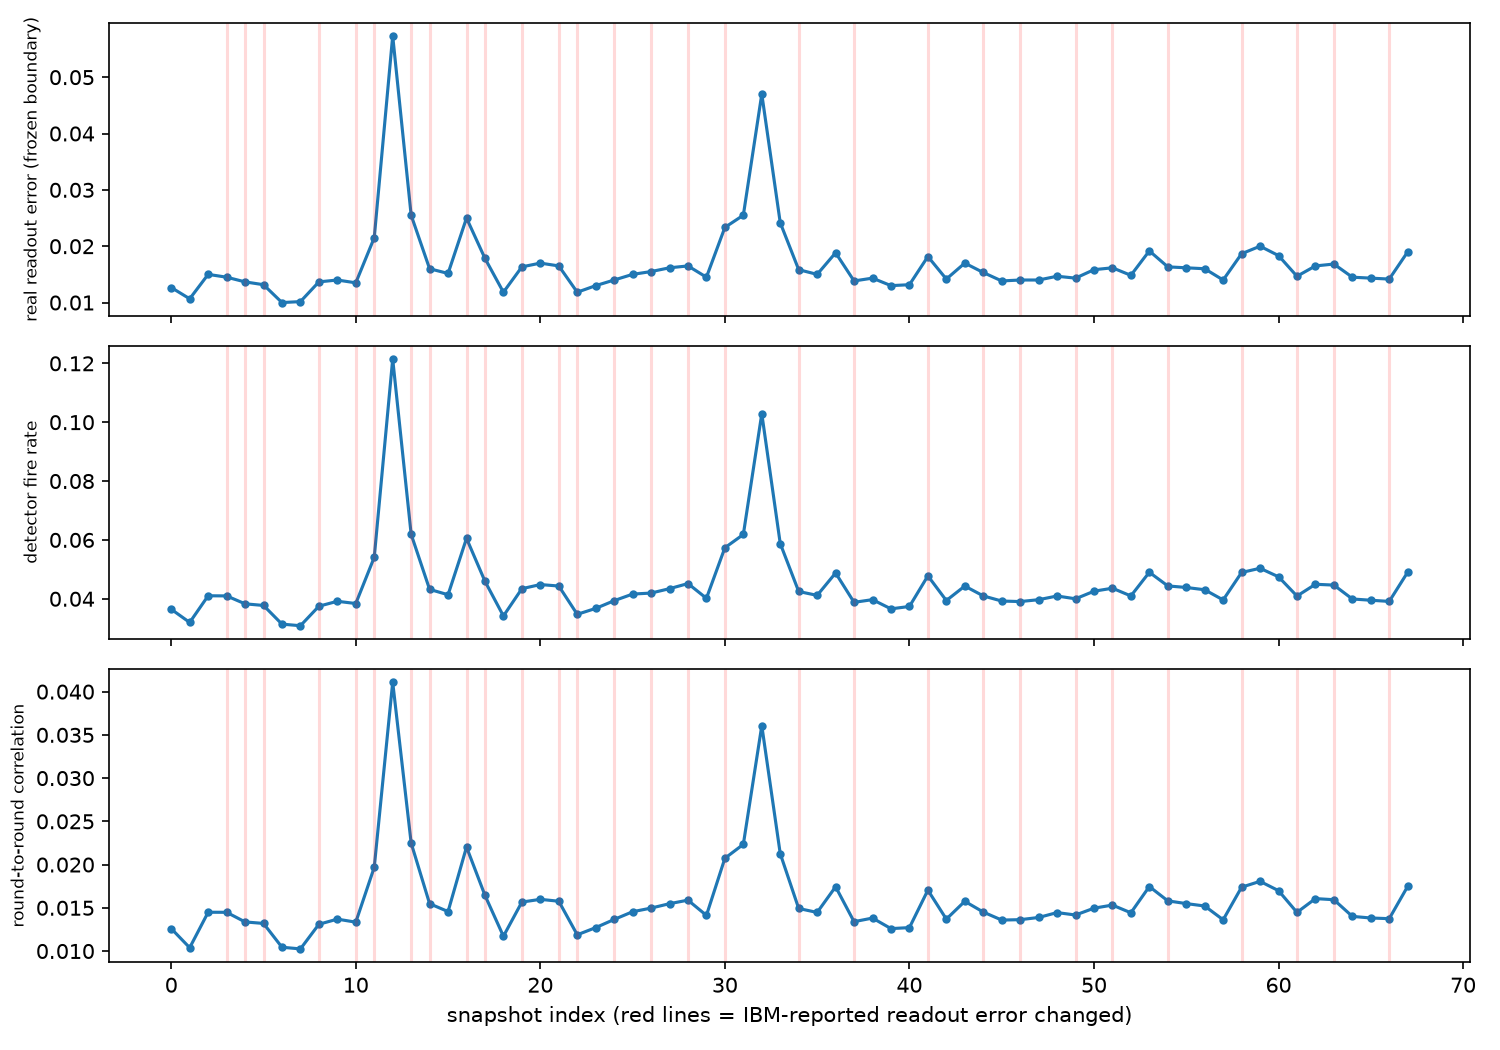

Source data for this figure (header and first rows):
timestamp_utc, ibm_readout_error_q0_q1_q2, readout_error, fire_rate, tcorr, asym, z_fire, z_tcorr, recal_event
2026-09-11T08:58:08.556243+00:00, (0.0133056640625, 0.0185546875, 0.002929…, 0.01267, 0.03644, 0.0126, 0.04193, -5.291, -4.629, 0
2026-09-11T09:30:12.149857+00:00, (0.0133056640625, 0.0185546875, 0.002929…, 0.01067, 0.03196, 0.01038, 0.04636, -17.27, -17.91, 0
2026-09-11T13:30:05.612514+00:00, (0.0133056640625, 0.0185546875, 0.002929…, 0.015, 0.04102, 0.01449, 0.04044, 6.965, 6.716, 0
2026-09-11T17:30:04.804986+00:00, (0.010986328125, 0.0228271484375, 0.0053…, 0.0145, 0.04098, 0.01448, 0.03506, 6.842, 6.674, 1
2026-09-11T21:30:13.945063+00:00, (0.023193359375, 0.01708984375, 0.006225…, 0.01367, 0.03829, 0.01337, 0.04523, -0.3552, -0.009475, 1
2026-09-12T01:30:06.272368+00:00, (0.02197265625, 0.013916015625, 0.002929…, 0.01317, 0.03773, 0.01319, 0.04428, -1.832, -1.048, 1
2026-09-12T05:30:07.058340+00:00, (0.02197265625, 0.013916015625, 0.002929…, 0.01, 0.03139, 0.01044, 0.05068, -18.8, -17.58, 0
2026-09-12T09:30:14.063886+00:00, (0.02197265625, 0.013916015625, 0.002929…, 0.01017, 0.03084, 0.01025, 0.04976, -20.25, -18.73, 0
2026-09-12T13:30:06.986376+00:00, (0.0224609375, 0.0169677734375, 0.003662…, 0.01367, 0.03747, 0.01309, 0.04026, -2.533, -1.64, 1
2026-09-12T17:30:07.897821+00:00, (0.0224609375, 0.0169677734375, 0.003662…, 0.014, 0.03915, 0.01369, 0.05976, 1.957, 1.93, 0
2026-09-12T21:30:14.607324+00:00, (0.0172119140625, 0.0164794921875, 0.002…, 0.0135, 0.03839, 0.01334, 0.05049, -0.08226, -0.1651, 1
2026-09-13T05:30:08.355313+00:00, (0.017822265625, 0.01953125, 0.005371093…, 0.0215, 0.05409, 0.01968, 0.07591, 41.92, 37.9, 1
2026-09-13T09:30:07.118960+00:00, (0.017822265625, 0.01953125, 0.005371093…, 0.05733, 0.1215, 0.04109, 0.2443, 222.1, 166.4, 0
2026-09-13T13:30:14.635208+00:00, (0.0635986328125, 0.016845703125, 0.0042…, 0.0255, 0.06191, 0.02249, 0.07713, 62.82, 54.76, 1
2026-09-13T17:30:14.390211+00:00, (0.027099609375, 0.025634765625, 0.00573…, 0.016, 0.0432, 0.01547, 0.03645, 12.78, 12.64, 1
2026-09-13T21:30:14.945850+00:00, (0.027099609375, 0.025634765625, 0.00573…, 0.01517, 0.04137, 0.01457, 0.05591, 7.901, 7.194, 0
2026-09-14T01:30:07.193436+00:00, (0.0194091796875, 0.0267333984375, 0.004…, 0.025, 0.06054, 0.02203, 0.09067, 59.15, 51.99, 1
2026-09-14T09:30:07.716729+00:00, (0.020751953125, 0.0230712890625, 0.0042…, 0.01783, 0.04595, 0.01644, 0.05902, 20.13, 18.43, 1
2026-09-14T13:30:14.677103+00:00, (0.020751953125, 0.0230712890625, 0.0042…, 0.01183, 0.03416, 0.01171, 0.05347, -11.4, -9.936, 0
2026-09-14T21:30:14.701065+00:00, (0.0225830078125, 0.0308837890625, 0.003…, 0.01633, 0.04343, 0.01566, 0.05674, 13.4, 13.78, 1
2026-09-15T01:30:07.618961+00:00, (0.0225830078125, 0.0308837890625, 0.003…, 0.017, 0.04483, 0.01598, 0.05787, 17.15, 15.67, 0
2026-09-15T05:30:07.506792+00:00, (0.029052734375, 0.024169921875, 0.00366…, 0.0165, 0.04433, 0.01576, 0.04943, 15.82, 14.35, 1
2026-09-15T09:30:08.526744+00:00, (0.0240478515625, 0.0186767578125, 0.008…, 0.01183, 0.03472, 0.01188, 0.05698, -9.887, -8.935, 1
2026-09-15T13:30:19.459020+00:00, (0.0240478515625, 0.0186767578125, 0.008…, 0.013, 0.03673, 0.01271, 0.04888, -4.517, -3.967, 0
2026-09-15T16:13:09.642854+00:00, (0.022216796875, 0.0181884765625, 0.0030…, 0.014, 0.03935, 0.01365, 0.05785, 2.503, 1.712, 1
2026-09-16T08:12:57.628149+00:00, (0.022216796875, 0.0181884765625, 0.0030…, 0.015, 0.0416, 0.01455, 0.04594, 8.508, 7.075, 0
2026-09-16T09:30:07.053543+00:00, (0.0230712890625, 0.029541015625, 0.0037…, 0.0155, 0.04194, 0.01497, 0.04975, 9.422, 9.597, 1
2026-09-16T12:12:57.531468+00:00, (0.0230712890625, 0.029541015625, 0.0037…, 0.01617, 0.04344, 0.01548, 0.04867, 13.42, 12.66, 0
2026-09-17T00:12:57.229544+00:00, (0.0205078125, 0.018798828125, 0.0048828…, 0.0165, 0.04517, 0.01589, 0.05054, 18.06, 15.11, 1
2026-09-17T01:30:06.363230+00:00, (0.0205078125, 0.018798828125, 0.0048828…, 0.0145, 0.04016, 0.01412, 0.03754, 4.67, 4.52, 0
2026-09-17T04:12:50.983773+00:00, (0.0244140625, 0.0191650390625, 0.005615…, 0.02333, 0.05734, 0.02073, 0.06987, 50.6, 44.16, 1
2026-09-17T05:30:07.798104+00:00, (0.0244140625, 0.0191650390625, 0.005615…, 0.0255, 0.06185, 0.02234, 0.09826, 62.66, 53.85, 0
2026-09-17T08:12:49.885566+00:00, (0.0244140625, 0.0191650390625, 0.005615…, 0.047, 0.1029, 0.03607, 0.1968, 172.4, 136.2, 0
2026-09-17T09:30:14.001626+00:00, (0.0244140625, 0.0191650390625, 0.005615…, 0.02417, 0.05877, 0.02126, 0.07168, 54.42, 47.38, 0
2026-09-17T12:12:57.483302+00:00, (0.0244140625, 0.01953125, 0.00463867187…, 0.01583, 0.04247, 0.01492, 0.04774, 10.85, 9.325, 1
2026-09-18T04:13:00.276501+00:00, (0.0244140625, 0.01953125, 0.00463867187…, 0.015, 0.04116, 0.01446, 0.04837, 7.327, 6.58, 0
2026-09-18T05:30:07.875192+00:00, (0.0244140625, 0.01953125, 0.00463867187…, 0.01883, 0.04877, 0.01744, 0.05011, 27.68, 24.41, 0
2026-09-18T08:12:56.875006+00:00, (0.024169921875, 0.01708984375, 0.005859…, 0.01383, 0.0388, 0.0134, 0.04364, 1.015, 0.1658, 1
2026-09-18T09:30:05.621111+00:00, (0.024169921875, 0.01708984375, 0.005859…, 0.01433, 0.0397, 0.01381, 0.04082, 3.439, 2.672, 0
2026-09-18T12:12:57.480652+00:00, (0.024169921875, 0.01708984375, 0.005859…, 0.013, 0.03658, 0.01259, 0.05158, -4.918, -4.641, 0
2026-09-18T20:12:50.067296+00:00, (0.024169921875, 0.01708984375, 0.005859…, 0.01317, 0.03739, 0.01271, 0.04359, -2.751, -3.955, 0
2026-09-18T21:30:07.244961+00:00, (0.0257568359375, 0.0155029296875, 0.004…, 0.01817, 0.04779, 0.01704, 0.07348, 25.06, 22.05, 1
2026-09-19T00:12:57.146249+00:00, (0.0257568359375, 0.0155029296875, 0.004…, 0.01417, 0.0394, 0.01369, 0.03902, 2.631, 1.935, 0
2026-09-19T01:30:07.537715+00:00, (0.0257568359375, 0.0155029296875, 0.004…, 0.017, 0.04432, 0.01575, 0.0486, 15.79, 14.3, 0
2026-09-19T04:13:03.865606+00:00, (0.024169921875, 0.0223388671875, 0.0073…, 0.01533, 0.04098, 0.01451, 0.0461, 6.842, 6.853, 1
2026-09-19T05:30:07.602021+00:00, (0.024169921875, 0.0223388671875, 0.0073…, 0.01383, 0.03923, 0.01358, 0.0509, 2.179, 1.285, 0
2026-09-19T08:12:50.201055+00:00, (0.0224609375, 0.016845703125, 0.0043945…, 0.014, 0.03906, 0.01363, 0.03949, 1.706, 1.556, 1
2026-09-19T09:30:06.786210+00:00, (0.0224609375, 0.016845703125, 0.0043945…, 0.014, 0.03969, 0.01388, 0.05363, 3.394, 3.075, 0
2026-09-19T12:12:57.246956+00:00, (0.0224609375, 0.016845703125, 0.0043945…, 0.01467, 0.04094, 0.01445, 0.03063, 6.753, 6.478, 0
2026-09-19T16:12:49.929429+00:00, (0.024658203125, 0.015625, 0.00415039062…, 0.01433, 0.03999, 0.01417, 0.0428, 4.213, 4.791, 1
2026-09-19T17:30:07.273921+00:00, (0.024658203125, 0.015625, 0.00415039062…, 0.01583, 0.04257, 0.01496, 0.05448, 11.09, 9.529, 0
2026-09-19T20:12:48.722424+00:00, (0.0233154296875, 0.01953125, 0.00634765…, 0.01617, 0.04359, 0.01532, 0.05321, 13.83, 11.68, 1
2026-09-19T21:30:06.141795+00:00, (0.0233154296875, 0.01953125, 0.00634765…, 0.01483, 0.04096, 0.01442, 0.04645, 6.803, 6.332, 0
2026-09-20T00:12:56.927464+00:00, (0.0233154296875, 0.01953125, 0.00634765…, 0.01917, 0.049, 0.01746, 0.05374, 28.31, 24.56, 0
2026-09-20T01:30:07.174647+00:00, (0.0244140625, 0.0137939453125, 0.005493…, 0.01633, 0.04437, 0.0158, 0.05091, 15.91, 14.61, 1
2026-09-20T04:13:00.853445+00:00, (0.0244140625, 0.0137939453125, 0.005493…, 0.01617, 0.04384, 0.01549, 0.05273, 14.51, 12.72, 0
2026-09-20T05:30:06.261922+00:00, (0.0244140625, 0.0137939453125, 0.005493…, 0.016, 0.04306, 0.01521, 0.06252, 12.42, 11.05, 0
2026-09-20T08:12:48.752604+00:00, (0.0244140625, 0.0137939453125, 0.005493…, 0.014, 0.0396, 0.01361, 0.04529, 3.166, 1.472, 0
2026-09-20T09:30:05.558289+00:00, (0.020263671875, 0.019287109375, 0.00952…, 0.01867, 0.04894, 0.01739, 0.05837, 28.14, 24.12, 1
2026-09-20T12:12:56.979392+00:00, (0.020263671875, 0.019287109375, 0.00952…, 0.02, 0.05037, 0.01806, 0.06804, 31.95, 28.16, 0
... 8 more rows
